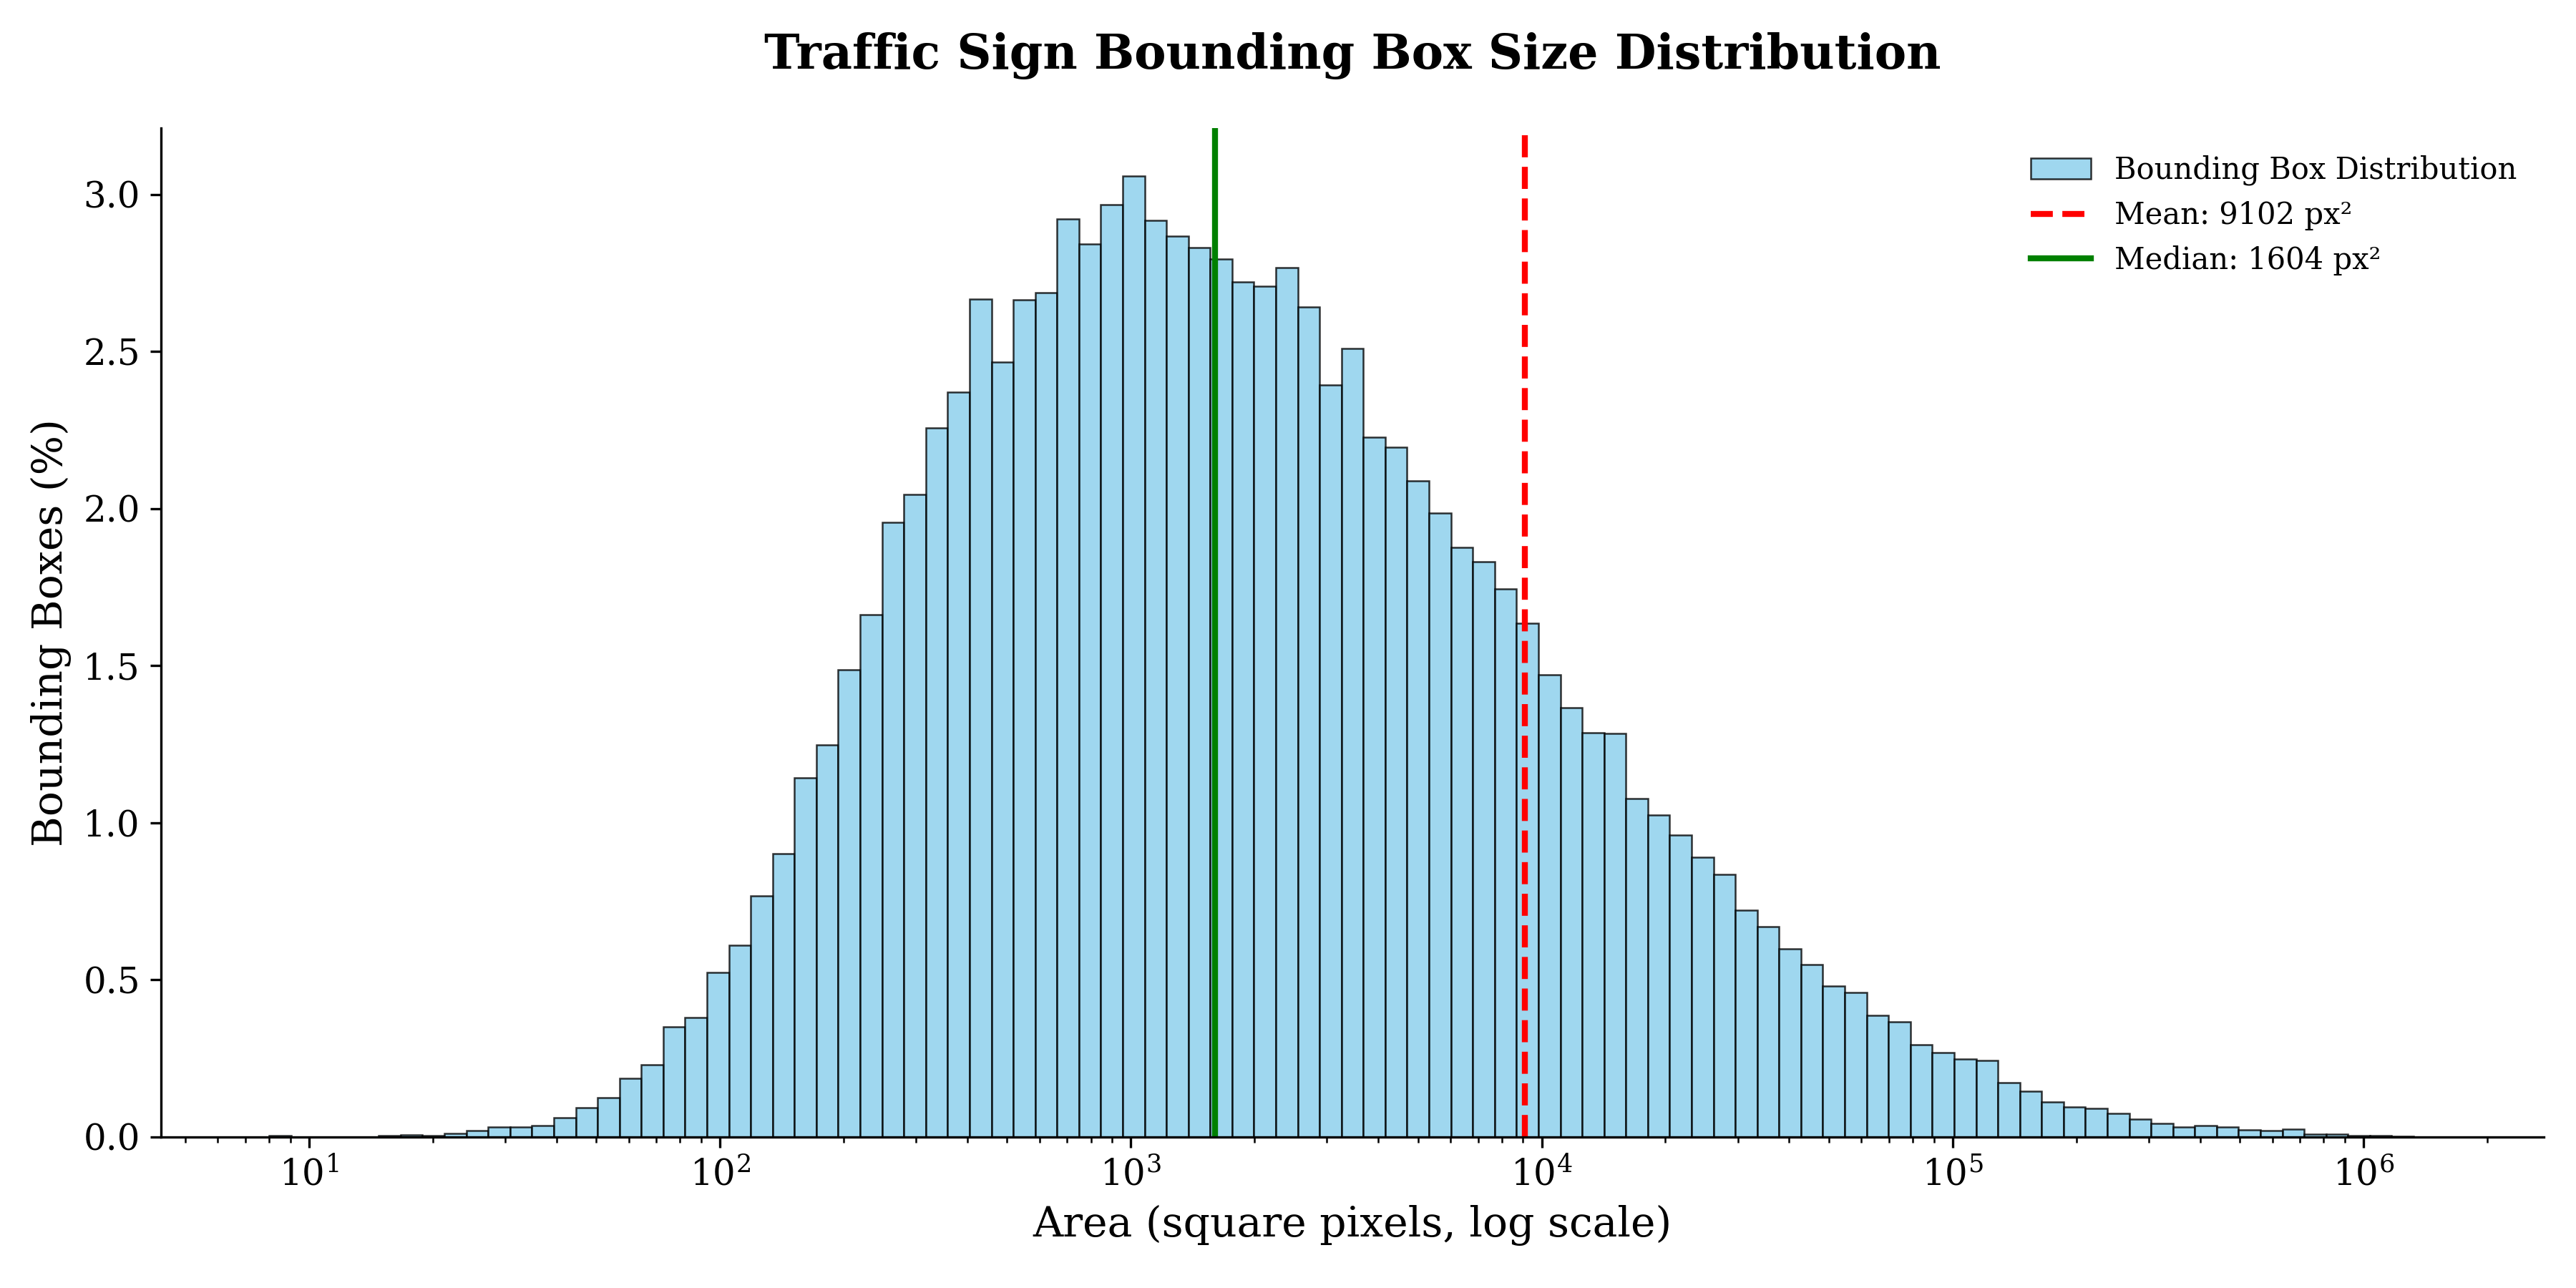

Write the Python code that produced this figure.
import cv2
import os
import math
import numpy as np
import matplotlib.pyplot as plt
from tqdm import tqdm

BASE_DIR = './all_mapillary'
IMAGES_DIR = os.path.join(BASE_DIR, 'images')
LABELS_DIR = os.path.join(BASE_DIR, 'labels')
OUTPUT_PLOT_FILE = './MTSD_distribution_box.png'

IMG_EXTENSIONS = ('.jpg', '.jpeg', '.png')


def analyze_dataset():
    print(f"Analysis dataset in: {BASE_DIR}")
    print(f" -> Images: {IMAGES_DIR}")
    print(f" -> Labels:   {LABELS_DIR}")
    print("-" * 50)

    if not os.path.exists(IMAGES_DIR) or not os.path.exists(LABELS_DIR):
        print("Error: Directory 'images' or 'labels' doesn't exist.")
        return

    all_image_paths = []
    for root, dirs, files in os.walk(IMAGES_DIR):
        for file in files:
            if file.lower().endswith(IMG_EXTENSIONS):
                all_image_paths.append(os.path.join(root, file))
    print(f"Done! {len(all_image_paths)} images found.")
    print("-" * 50)

    all_areas = []

    min_area = float('inf')
    max_area = 0.0
    min_box_info = None
    max_box_info = None

    count_missing_labels = 0
    count_images_processed = 0


    for img_path in tqdm(all_image_paths, desc="Analyzing dimensions", unit="img"):

        file_name = os.path.basename(img_path)
        base_name = os.path.splitext(file_name)[0]
        root_dir = os.path.dirname(img_path)

        # Path
        try:
            rel_path = os.path.relpath(root_dir, IMAGES_DIR)
            label_folder = os.path.join(LABELS_DIR, rel_path)
            label_path = os.path.join(label_folder, base_name + '.txt')
        except ValueError:
            continue

        if not os.path.exists(label_path):
            count_missing_labels += 1
            continue

        # Read image
        img = cv2.imread(img_path)
        if img is None: continue
        h_img, w_img = img.shape[:2]

        # Read labels
        try:
            with open(label_path, 'r') as f:
                lines = f.readlines()

            has_boxes = False
            for line in lines:
                parts = line.strip().split()
                if len(parts) >= 5:
                    w_norm = float(parts[3])
                    h_norm = float(parts[4])

                    # Convert to pixels
                    w_px = w_norm * w_img
                    h_px = h_norm * h_img
                    area = w_px * h_px

                    # Save area
                    all_areas.append(area)

                    # Update min/max
                    if area < min_area:
                        min_area = area
                        min_box_info = (file_name, w_px, h_px)

                    if area > max_area:
                        max_area = area
                        max_box_info = (file_name, w_px, h_px)

                    has_boxes = True

            if has_boxes:
                count_images_processed += 1

        except Exception:
            pass


    total_boxes = len(all_areas)

    print("\n" + "=" * 50)
    print(" RESULTS ANALYSIS DATASET")
    print("=" * 50)
    print(f"Processed images: {count_images_processed}")
    print(f"Missed labels:     {count_missing_labels}")
    print(f"Total Boxes:        {total_boxes}")
    print("-" * 50)

    if total_boxes > 0:

        avg_area = np.mean(all_areas)
        median_area = np.median(all_areas)
        min_val = np.min(all_areas)
        max_val = np.max(all_areas)

        side_min = math.sqrt(min_val)
        side_avg = math.sqrt(avg_area)
        side_median = math.sqrt(median_area)
        side_max = math.sqrt(max_val)

        print(f"\n[1] SMALLEST BOX:")
        if min_box_info:
            print(f"    File: {min_box_info[0]}")
            print(f"    Dim:  {min_box_info[1]:.1f} x {min_box_info[2]:.1f} px")
            print(f"    Area: {min_val:.0f} px² (side {int(side_min)}px)")

        print(f"\n[2] AVERAGE VALUES:")
        print(f"    ARITHMETIC AVERAGE: {avg_area:.0f} px² (equiv. {int(side_avg)}px)")
        print(f"    MEDIAN: {median_area:.0f} px² (equiv. {int(side_median)}px)")

        print(f"\n[3] LARGEST BOX:")
        if max_box_info:
            print(f"    File: {max_box_info[0]}")
            print(f"    Dim:  {max_box_info[1]:.1f} x {max_box_info[2]:.1f} px")
            print(f"    Area: {max_val:.0f} px² (side {int(side_max)}px)")

            # Plot
            plt.figure(figsize=(12, 6))

            # Use a serif font family throughout the plot
            plt.rcParams['font.family'] = 'serif'

            safe_min = max(1, min_val)
            bins = np.logspace(np.log10(safe_min), np.log10(max_val), 100)

            weights = np.ones_like(all_areas) / len(all_areas) * 100

            plt.hist(
                all_areas,
                bins=bins,
                weights=weights,
                color='skyblue',
                edgecolor='black',
                linewidth=0.6,
                alpha=0.8,
                label='Bounding Box Distribution'
            )

            # Log scale on x-axis
            plt.xscale('log')

            # Mean & Median vertical lines
            plt.axvline(avg_area, color='red', linestyle='dashed', linewidth=2,
                        label=f'Mean: {avg_area:.0f} px²')
            plt.axvline(median_area, color='green', linestyle='solid', linewidth=2,
                        label=f'Median: {median_area:.0f} px²')

            # Bold serif title and axis labels with slightly larger fonts
            plt.title("Traffic Sign Bounding Box Size Distribution",
                      fontsize=16, pad=20, fontweight='bold', fontfamily='serif')
            plt.xlabel("Area (square pixels, log scale)", fontsize=14, fontfamily='serif')
            plt.ylabel("Bounding Boxes (%)", fontsize=14, fontfamily='serif')

            # Remove unnecessary spines
            ax = plt.gca()
            ax.spines['top'].set_visible(False)
            ax.spines['right'].set_visible(False)

            # Increase tick label size and apply serif font
            ax.tick_params(axis='both', which='major', labelsize=12)
            for label in ax.get_xticklabels() + ax.get_yticklabels():
                label.set_fontfamily('serif')

            plt.legend(frameon=False, fontsize=12, prop={'family': 'serif'})

            plt.tight_layout()
            plt.savefig(OUTPUT_PLOT_FILE, dpi=300)

    else:
        print("No boxes found.")


if __name__ == "__main__":
    analyze_dataset()


# ==================================================
#  DATASET ANALYSIS RESULTS
# ==================================================
# Processed Images: 12160
# Missing Labels:   0
# Total Boxes:      59561
# --------------------------------------------------
#
# [1] SMALLEST BOX:
#     File: 4EQQkFcs0vn16rGSYYca9w.jpg
#     Dim:  3.9 x 2.1 px
#     Area: 8 px² (square equivalent 2 px)
#
# [2] AVERAGE VALUES (The "Norm"):
#     Arithmetic Mean: 9102 px² (square equivalent 95 px)
#     Median (Typical): 1604 px² (square equivalent 40 px)
#
# [3] LARGEST BOX:
#     File: 5wE5QZgu6YLJV8lFIzdp8w.jpg
#     Dim:  1229.4 x 1217.5 px
#     Area: 1,496,870 px² (square equivalent 1223 px)
